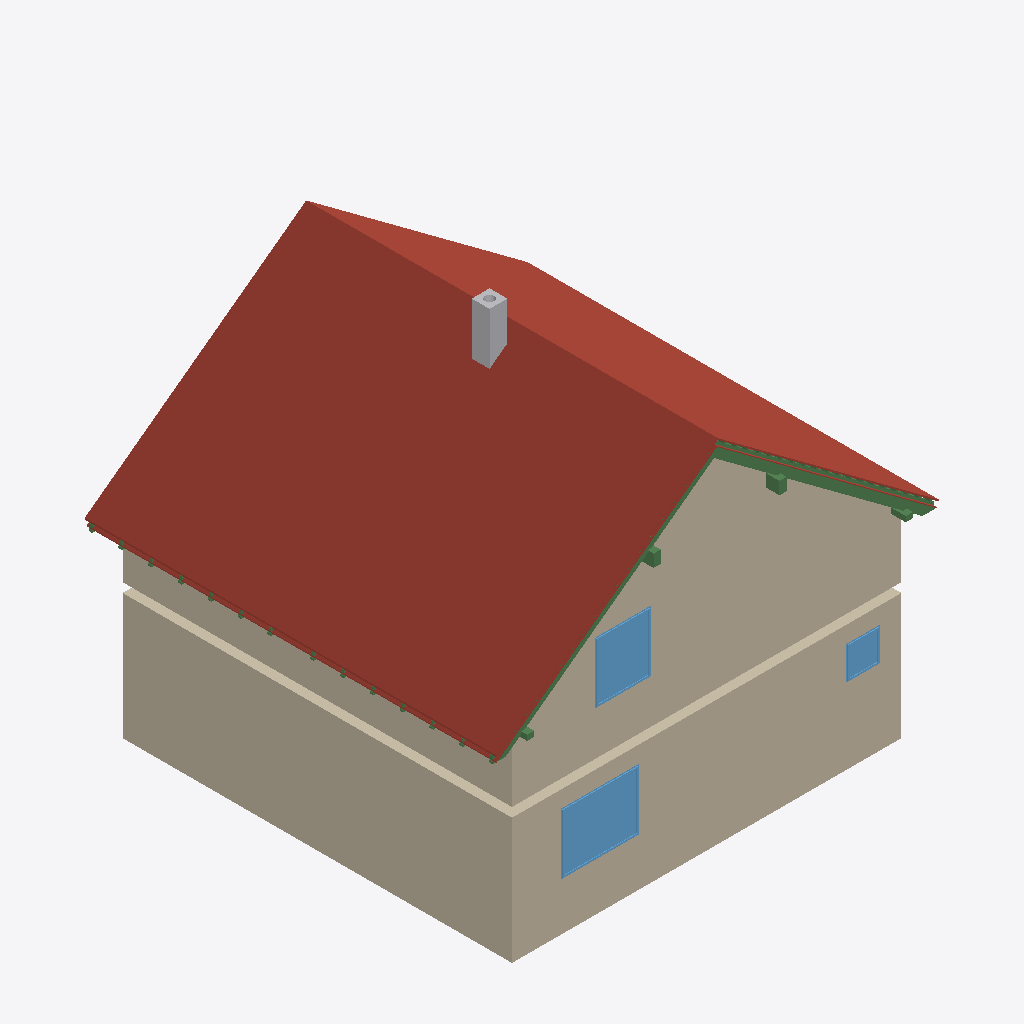
Isometric view of an IFC building model (IFC-SPF (STEP), schema IFC4, length unit metre), seen from the south-west, elements coloured by IFC class: 7 beams (green), 6 roofs (red-brown), 6 walls (beige), 3 windows (light blue), 1 other element (light grey).
Extent 9.9 m × 9.3 m × 8.8 m (x, y, z). Storeys (11): Ground floor at 0.00 m; Ceiling at 2.83 m; Upper floor at 3.04 m; Roof - Thermal insulation under rafters at 3.04 m; Roof - Vapour barrier at 3.04 m; Roof - Gypsum plasterboard at 3.04 m; Roof - MDF at 3.04 m; Roof - Roofing underlay at 3.04 m; Roof - Counter-battens at 3.04 m; Roof - Tile battens at 3.04 m; Roof - Roof tiles at 3.04 m. Elements (159): 98 IfcBeam, 20 IfcSlab, 17 IfcWall, 6 IfcFurniture, 6 IfcWindow, 5 IfcDoor, 3 IfcSanitaryTerminal, 2 IfcStair, 1 IfcChimney, 1 IfcRailing.

HEADER;
FILE_DESCRIPTION(('ViewDefinition[DesignTransferView]'),'2;1');
FILE_NAME('/dev/null','2026-11-06T22:50:02+01:00',(''),(''),'IfcOpenShell 0.8.5','IfcOpenShell 0.8.5','Nobody');
FILE_SCHEMA(('IFC4'));
ENDSEC;
DATA;
#1=IFCPROJECT('3WkPxkbm96pP5THVr07XJE',$,'House 2',$,$,$,$,(#10,#15),#5);
#19=IFCSITE('0JL91t0pf4VAHEIwyRm_Ko',$,'Site',$,$,#27,$,$,$,$,$,$,$,$);
#20=IFCBUILDING('0A8FkQELT0YvxQlsk4qrlF',$,'House 2',$,$,#32,$,$,$,$,$,$);
#33=IFCBUILDINGSTOREY('3bAhaF2xfBxwLcLAyfjx9v',$,'Ground floor',$,$,#39,$,$,$,0.0);
#40=IFCBUILDINGSTOREY('0PBwEQ4ZT9mgK6wVELvh1r',$,'Ceiling',$,$,#45,$,$,$,2.825);
#46=IFCBUILDINGSTOREY('2u90xo6yT83OYzGmAHTIjR',$,'Upper floor',$,$,#51,$,$,$,3.035);
#10023=IFCBUILDINGSTOREY('2iQiGwGHL0KR_SKQ93vNCl',$,'Roof - Thermal insulation under rafters','Visibility container for Thermal insulation under rafters','ROOF_LAYER',#10028,$,$,$,3.035);
#10029=IFCBUILDINGSTOREY('0J41tKvTf2PuADRDSrDPwV',$,'Roof - Vapour barrier','Visibility container for Vapour barrier','ROOF_LAYER',#10034,$,$,$,3.035);
#10035=IFCBUILDINGSTOREY('2GYi0Qa059rRjv8hbj6KKO',$,'Roof - Gypsum plasterboard','Visibility container for Gypsum plasterboard','ROOF_LAYER',#10040,$,$,$,3.035);
#10041=IFCBUILDINGSTOREY('0Z9jOM8CnClxWRGVTB8306',$,'Roof - MDF','Visibility container for MDF','ROOF_LAYER',#10046,$,$,$,3.035);
#10047=IFCBUILDINGSTOREY('0SraTcxITDVPRvY$$DoRoa',$,'Roof - Roofing underlay','Visibility container for Roofing underlay','ROOF_LAYER',#10052,$,$,$,3.035);
#10053=IFCBUILDINGSTOREY('3G4mpNtXT5IBjakNWmTwqk',$,'Roof - Counter-battens','Visibility container for Counter-battens','ROOF_LAYER',#10058,$,$,$,3.035);
#10059=IFCBUILDINGSTOREY('1_iUez5_X65vN74nMEJ56J',$,'Roof - Tile battens','Visibility container for Tile battens','ROOF_LAYER',#10064,$,$,$,3.035);
#10065=IFCBUILDINGSTOREY('0sjrJ48tTAhxNHCkuyPl3d',$,'Roof - Roof tiles','Visibility container for Roof tiles','ROOF_LAYER',#10070,$,$,$,3.035);
#10458=IFCSLAB('3towWAb856sAcsvotpCnRL',$,'East Roof tiles',$,$,#10523,#10494,$,.ROOF.);
#153=IFCWALL('13_x1xNFLCpBZ7zYb41K5o',$,'Wall 4',$,$,#162,#173,$,$);
#76=IFCWALL('2k8fxgyTv34A4_zasVJUcf',$,'Wall 1',$,$,#87,#98,$,$);
#8072=IFCWALL('3EW9VYaOPEogcHmOx0TLtt',$,'Upper front wall',$,$,#8082,#8110,$,$);
#12863=IFCSLAB('0BEpjgXUf6ruQCP3Tk44IX',$,'West Roof tiles',$,$,#12922,#12899,$,.ROOF.);
#8182=IFCWALL('3CoXQXtgj1owgIGx77W8Jh',$,'Upper east wall',$,$,#8191,#8202,$,$);
#1639=IFCWINDOW('1arKZsNfb5hPLebdXGe589',$,'Pokoj 3 window',$,$,#1716,#1640,$,1.3750000000000002,1.75,.WINDOW.,.SINGLE_PANEL.,$);
#8333=IFCWINDOW('1laDFHWBPEK8iQF8SAS$sU',$,'Living room front window',$,$,#8410,#8334,$,1.3750000000000004,1.25,.WINDOW.,.SINGLE_PANEL.,$);
#10389=IFCSLAB('2ZDY6tJUXEyu2fmrUk9Z3i',$,'East Roofing underlay',$,$,#10457,#10432,$,.ROOF.);
#8726=IFCBEAM('2xabE1el12FPkmMJCzSUkk',$,'Krokev 1 - západ',$,'RAFTER',#8774,#8764,$,.USERDEFINED.);
#14920=IFCCHIMNEY('0sHCKOUFvAGRqLt0cXvbs9',$,'Main chimney',$,$,#14925,#14940,$,.NOTDEFINED.);
#128=IFCWALL('3Di25IyXb2ZOFY$34xRgrz',$,'Wall 3',$,$,#137,#148,$,$);
#8677=IFCBEAM('3o3HZ_wmT4Wv8HR8wgnfwO',$,'Krokev 1 - východ',$,'RAFTER',#8725,#8715,$,.USERDEFINED.);
#1735=IFCWINDOW('2liGGvsR9CIRd1dbUf9KAt',$,'Koupelna window',$,$,#1812,#1736,$,0.75,0.75,.WINDOW.,.SINGLE_PANEL.,$);
#12923=IFCBEAM('1g5yaPAgv4gwX6WqYT4q7B',$,'West counter-batten 1',$,$,#12982,#12968,$,.BEAM.);
#8115=IFCWALL('0fehe7iYbC7e8qEVN7ZgpT',$,'Upper west wall',$,$,#8124,#8135,$,$);
#10320=IFCSLAB('323OvSc0r93ulHWK89qlnc',$,'East MDF',$,$,#10388,#10363,$,.ROOF.);
#8024=IFCBEAM('3PkLISsXXFrRlOF$ZdIN3Y',$,'Vaznice 2',$,'PURLIN',#8029,#8038,$,.USERDEFINED.);
#8005=IFCBEAM('3pG_XyMkv2G8n9VFvHxdo2',$,'Vaznice 1',$,'PURLIN',#8010,#8019,$,.USERDEFINED.);
#12800=IFCSLAB('1q4Jxmo2zCDfQYq2elWlhj',$,'West Roofing underlay',$,$,#12862,#12843,$,.ROOF.);
#12737=IFCSLAB('2GFt2ZgOPDjQmC0dy$p$Qu',$,'West MDF',$,$,#12799,#12780,$,.ROOF.);
#7986=IFCBEAM('2fTaEag5X0kuOrIjEaKmeX',$,'Pozednice - západ',$,'WALL_PLATE',#7991,#8000,$,.USERDEFINED.);
#7963=IFCBEAM('0XRyZR$MTAVhUgdRBKHmU4',$,'Pozednice - východ',$,'WALL_PLATE',#7969,#7978,$,.USERDEFINED.);
ENDSEC;
